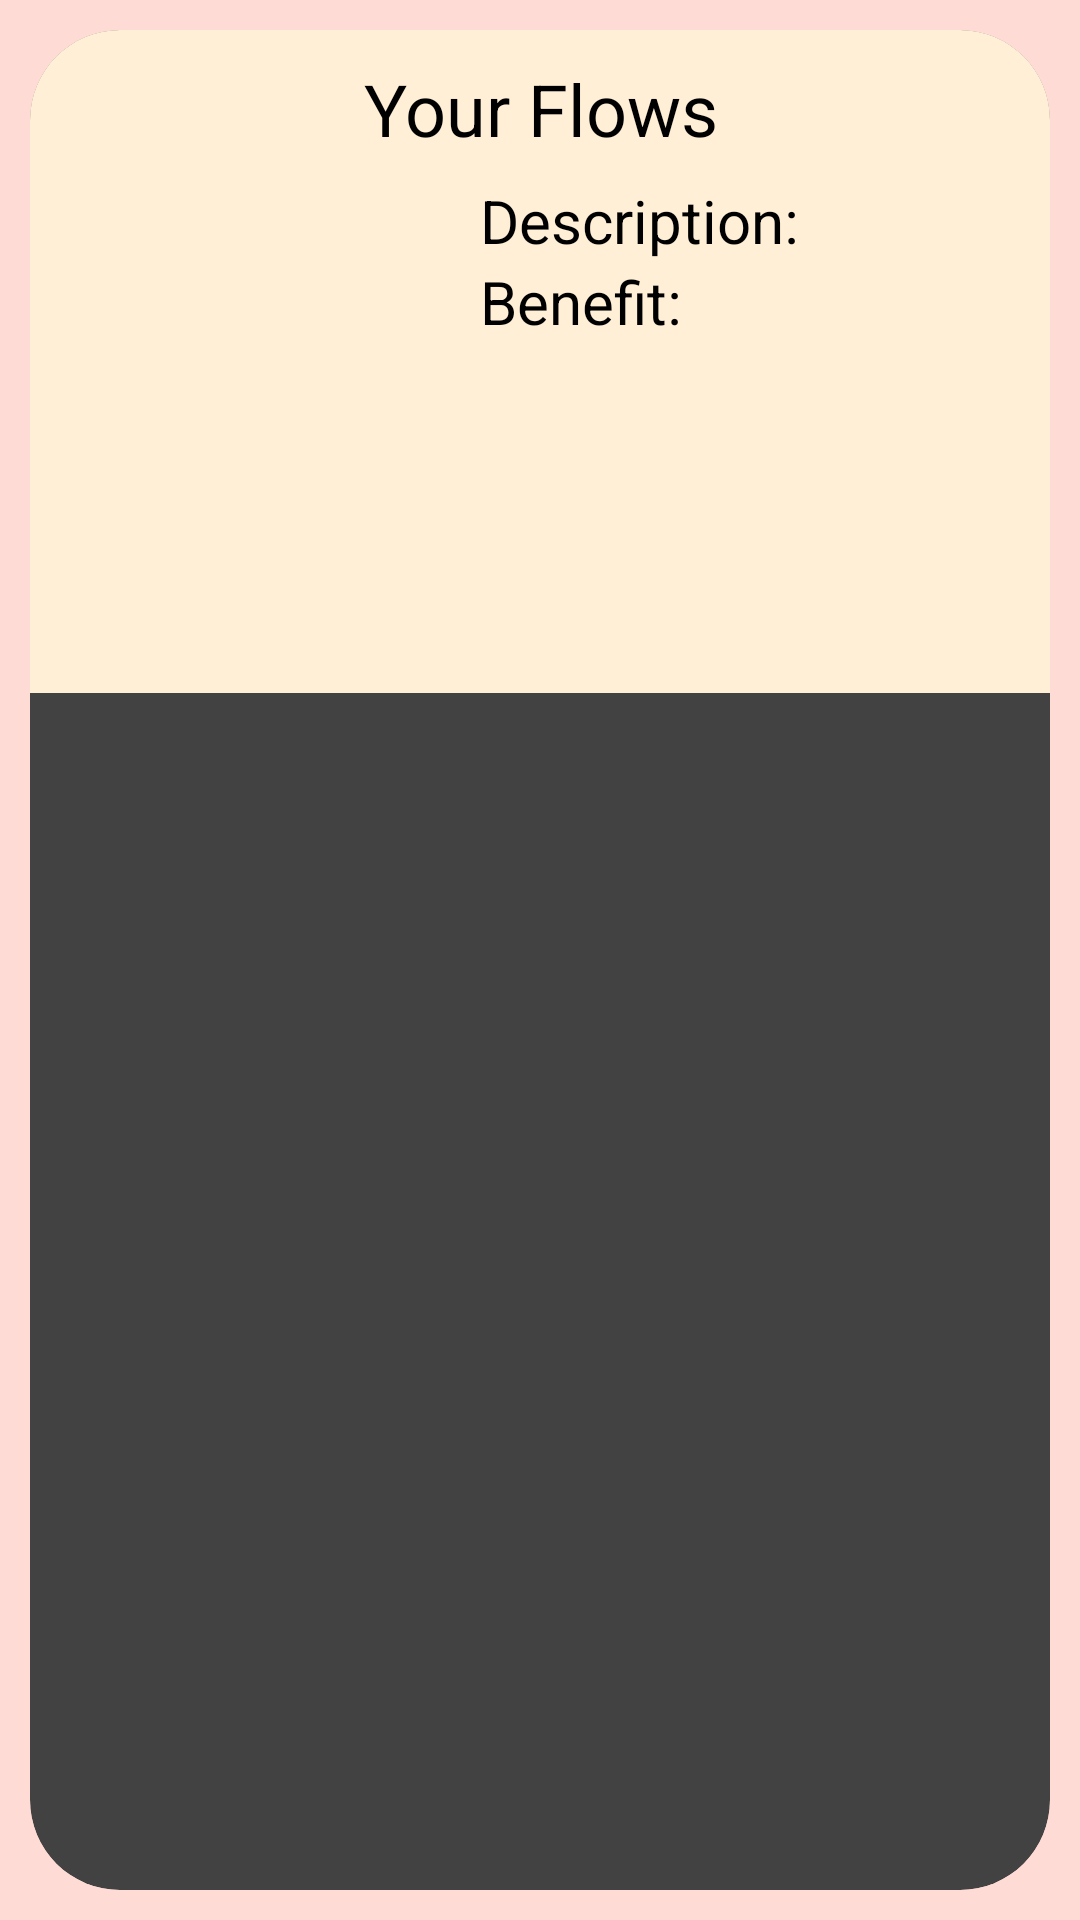

Here is an Android app screen rendered from its layout file. Give the layout XML and the strings, colors and styles it references.
<!-- AndroidManifest.xml: application theme Theme.YogaApp.Starting -->
<!-- res/layout/fragment_poses.xml -->
<?xml version="1.0" encoding="utf-8"?>
<LinearLayout xmlns:android="http://schemas.android.com/apk/res/android"
    android:layout_width="wrap_content"
    android:layout_height="wrap_content"
    xmlns:app="http://schemas.android.com/apk/res-auto"
    xmlns:tools="http://schemas.android.com/tools"
    android:orientation="horizontal"
    android:background="#FFDBD6">

    <androidx.cardview.widget.CardView
        android:layout_width="0dp"
        android:layout_height="match_parent"
        android:layout_margin="10dp"
        android:layout_weight="1"
        android:background="#FFF9D4"
        android:clickable="true"
        app:cardCornerRadius="30dp">

        <RelativeLayout
            android:layout_width="match_parent"
            android:layout_height="221dp"
            android:background="#FFEFD6"
            android:orientation="horizontal">

            <TextView
                android:id="@+id/textView3"
                android:layout_width="match_parent"
                android:layout_height="30dp"
                android:layout_marginTop="10dp"
                android:text="@string/your_flows"
                android:textAlignment="center"
                android:textSize="24sp"
                tools:textStyle="bold" />

            <ImageView
                android:id="@+id/bus"
                android:layout_width="150dp"
                android:layout_height="150dp"
                android:layout_marginTop="60dp"
                android:contentDescription="@string/category_image"
                app:srcCombat="@drawable/butterfly"
                tools:srcCompat="@drawable/butterfly" />

            <TextView
                android:id="@+id/textView4"
                android:layout_width="match_parent"
                android:layout_height="wrap_content"
                android:layout_marginStart="0dp"
                android:layout_marginTop="50dp"
                android:layout_toEndOf="@id/bus"
                android:text="@string/description"
                android:textSize="20sp"
                tools:textStyle="bold" />

            <TextView
                android:id="@+id/textView5"
                android:layout_width="match_parent"
                android:layout_height="wrap_content"
                android:layout_marginStart="0dp"
                android:layout_toEndOf="@id/bus"
                android:layout_below="@+id/textView4"
                android:text="@string/benefit"
                android:textSize="20sp"
                tools:textStyle="bold" />
        </RelativeLayout>
    </androidx.cardview.widget.CardView>
</LinearLayout>
<!-- resources referenced by this layout -->
<resources>
  <!-- drawable butterfly: vector/xml drawable (drawable, 7188 chars, omitted) -->
  <string name="benefit">Benefit:</string>
  <string name="category_image">category image</string>
  <string name="description">Description: </string>
  <string name="your_flows">Your Flows</string>
  <style name="Theme.YogaApp.Starting" parent="Theme.SplashScreen">
          <item name="windowSplashScreenBackground">#FFDBD6</item>
          <item name="windowSplashScreenAnimatedIcon">@drawable/butterfly_splash</item>
          <item name="postSplashScreenTheme">@style/Theme.YogaApp.NoActionBar</item>
      </style>
  <!-- drawable butterfly_splash: vector/xml drawable (drawable, 10357 chars, omitted) -->
  <style name="Theme.YogaApp.NoActionBar" parent="Theme.MaterialComponents.DayNight.NoActionBar">
          <item name="windowActionBar">false</item>
          <item name="windowNoTitle">true</item>
      </style>
</resources>
